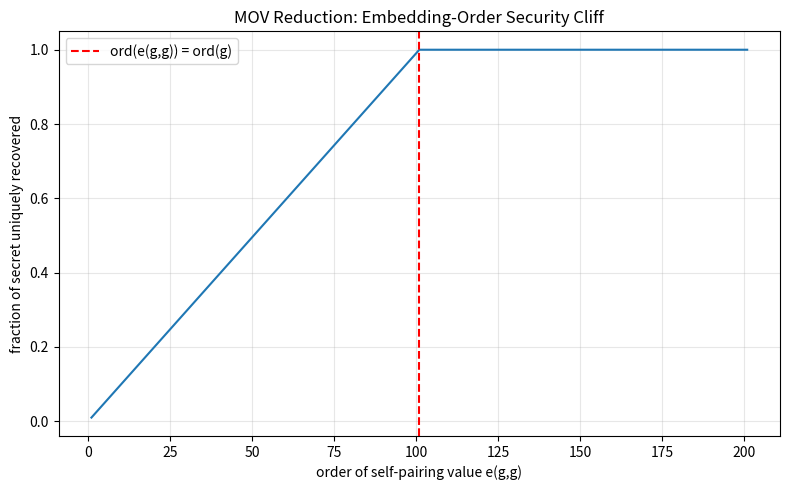

This figure's Python source:
import matplotlib.pyplot as plt

def plot_mov_threshold(group_order: int = 101) -> None:
    embed_orders = list(range(1, 2 * group_order))
    recoverable_fraction = [min(o, group_order) / group_order
                            for o in embed_orders]
    plt.figure(figsize=(8, 5))
    plt.plot(embed_orders, recoverable_fraction)
    plt.axvline(group_order, linestyle='--', color='red',
                label='ord(e(g,g)) = ord(g)')
    plt.xlabel('order of self-pairing value e(g,g)')
    plt.ylabel('fraction of secret uniquely recovered')
    plt.title('MOV Reduction: Embedding-Order Security Cliff')
    plt.legend()
    plt.grid(True, alpha=0.3)
    plt.tight_layout()
    plt.savefig('mov_threshold.png', dpi=150)

if __name__ == '__main__':
    plot_mov_threshold()
